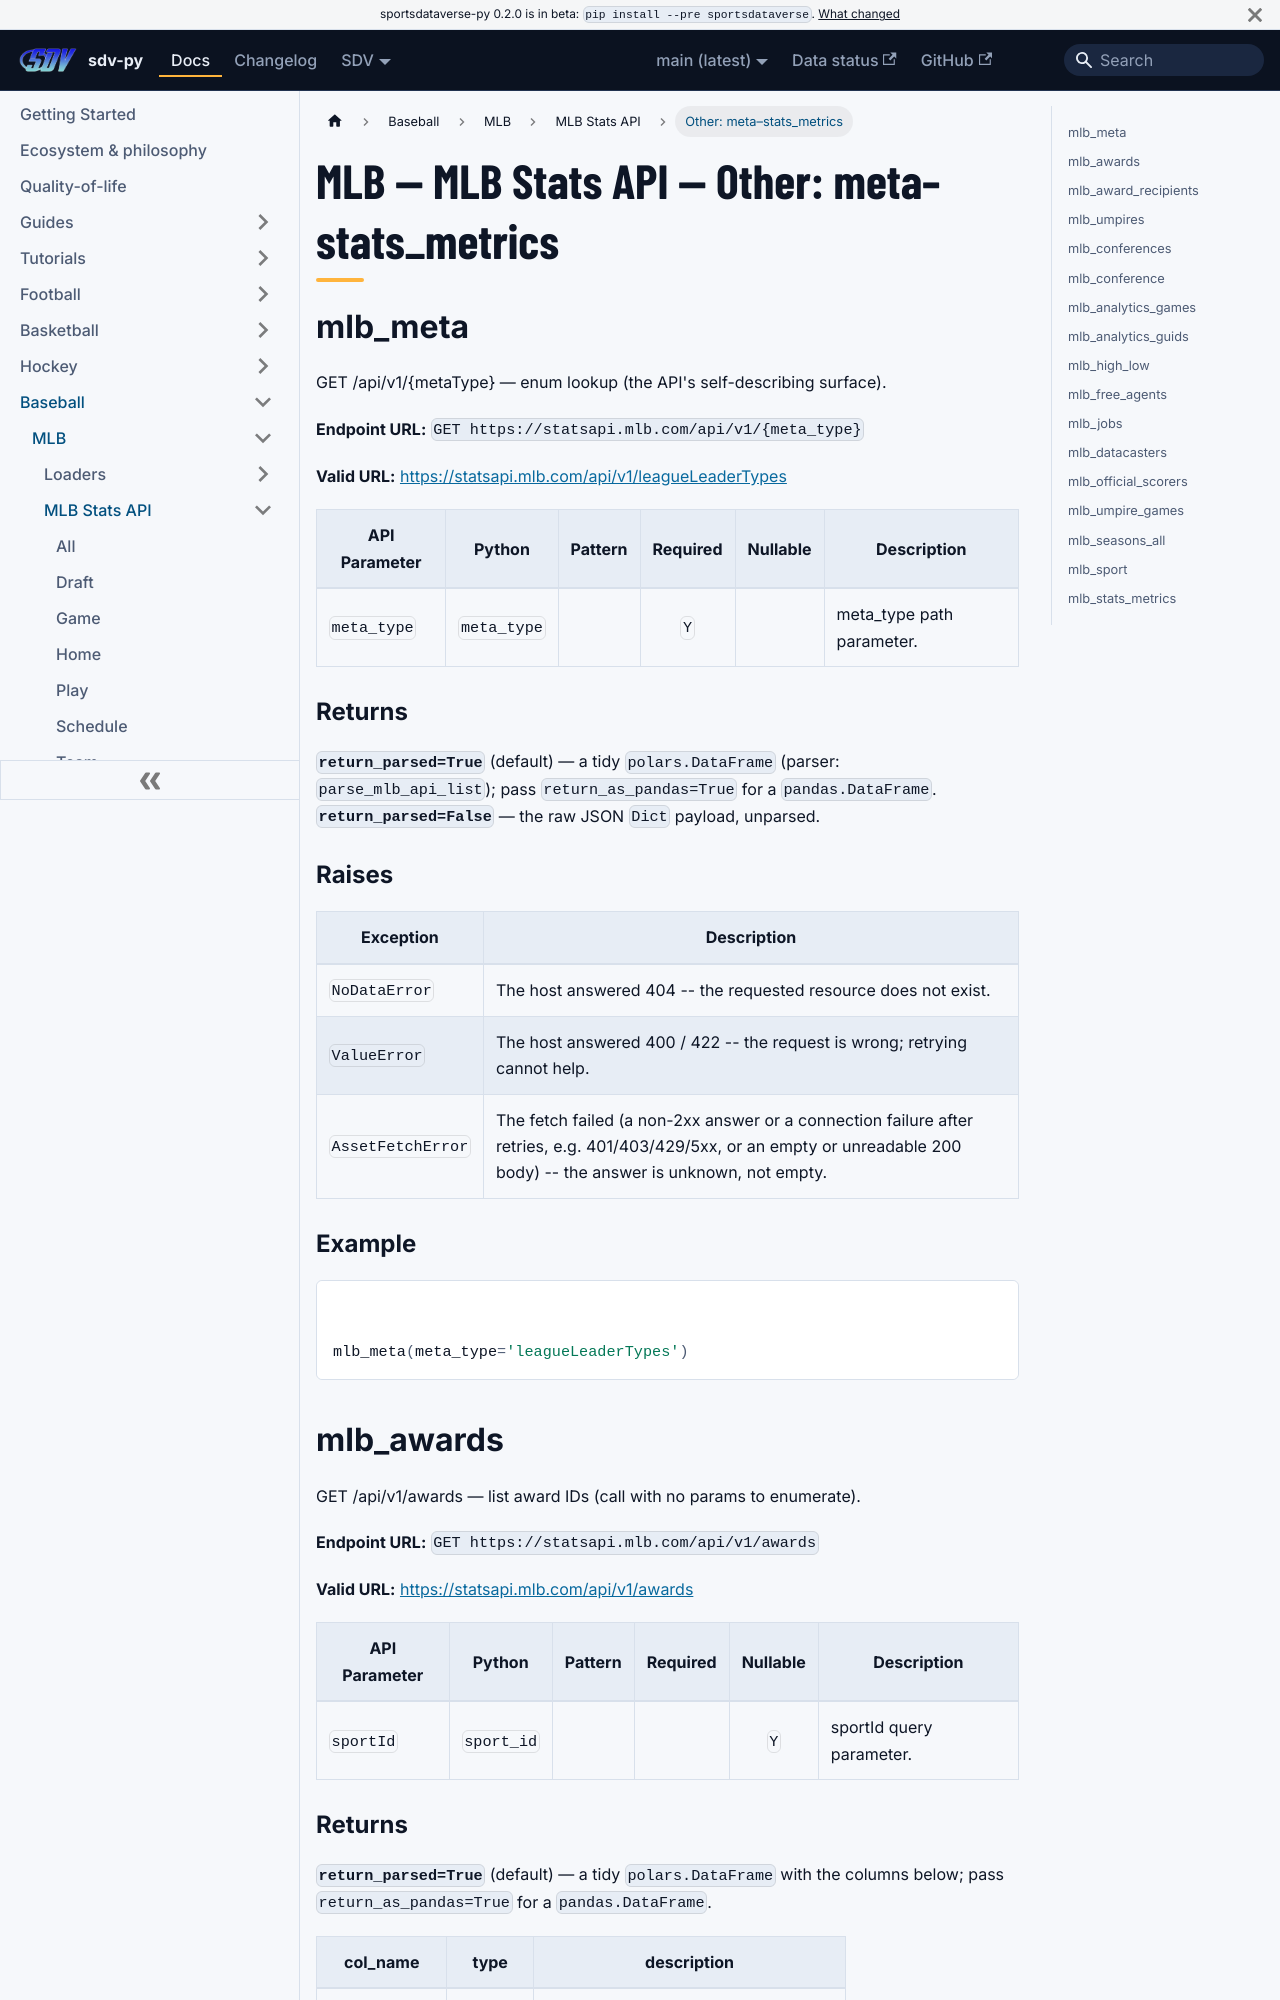

repository: sportsdataverse/sportsdataverse-py · page: docs/mlb/reference/mlb_api/other-2/index.html · generator: docusaurus

---
title: "MLB — MLB Stats API — Other: meta–stats_metrics"
sidebar_label: "Other: meta–stats_metrics"
sidebar_position: 9
description: "MLB — MLB Stats API — Other: meta–stats_metrics — function reference in sdv-py, the SportsDataverse Python package."
toc_max_heading_level: 2
---
# MLB — MLB Stats API — Other: meta–stats_metrics

## mlb_meta

GET /api/v1/{metaType} — enum lookup (the API's self-describing surface).

**Endpoint URL:** `GET https://statsapi.mlb.com/api/v1/{meta_type}`

**Valid URL:** [https://statsapi.mlb.com/api/v1/leagueLeaderTypes](https://statsapi.mlb.com/api/v1/leagueLeaderTypes)

| API Parameter | Python | Pattern | Required | Nullable | Description |
|---|---|:---:|:---:|:---:|---|
| `meta_type` | `meta_type` |  | `Y` |  | meta_type path parameter. |

### Returns {#mlb_meta-returns}

**`return_parsed=True`** (default) — a tidy `polars.DataFrame` (parser: `parse_mlb_api_list`); pass `return_as_pandas=True` for a `pandas.DataFrame`.
**`return_parsed=False`** — the raw JSON `Dict` payload, unparsed.

### Raises {#mlb_meta-raises}

| Exception | Description |
|---|---|
| `NoDataError` | The host answered 404 -- the requested resource does not exist. |
| `ValueError` | The host answered 400 / 422 -- the request is wrong; retrying cannot help. |
| `AssetFetchError` | The fetch failed (a non-2xx answer or a connection failure after retries, e.g. 401/403/429/5xx, or an empty or unreadable 200 body) -- the answer is unknown, not empty. |

### Example {#mlb_meta-example}

```python
mlb_meta(meta_type='leagueLeaderTypes')
```

## mlb_awards

GET /api/v1/awards — list award IDs (call with no params to enumerate).

**Endpoint URL:** `GET https://statsapi.mlb.com/api/v1/awards`

**Valid URL:** [https://statsapi.mlb.com/api/v1/awards](https://statsapi.mlb.com/api/v1/awards)

| API Parameter | Python | Pattern | Required | Nullable | Description |
|---|---|:---:|:---:|:---:|---|
| `sportId` | `sport_id` |  |  | `Y` | sportId query parameter. |
